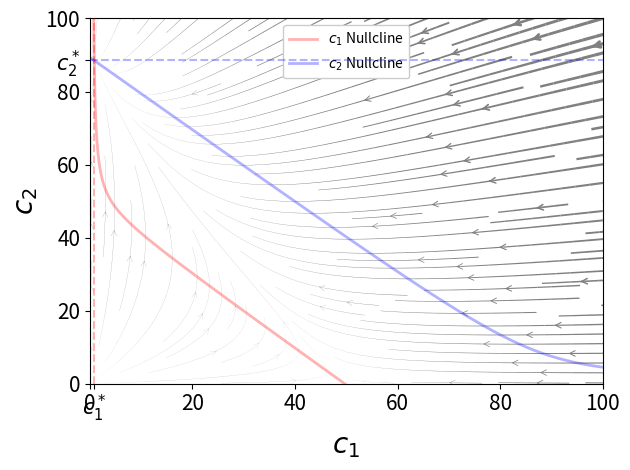

Source code (Python):
#!./.venv/bin/python
import os
from pprint import pprint as pp
from re import I
from sys import exit

from matplotlib import pyplot as plt
from matplotlib.pyplot import FuncFormatter


import numpy as np
from numpy import polynomial as npp

# from numpy.polynomial import Polynomial
from numpy import sum

# import sympy as sy

print("")


figure_path = str(os.getenv("THESIS_FIGURE_PATH"))
# figure_path = "./figs"


### Variables
# Growth Constant, same because same cell
k = np.zeros(2)
n = np.zeros(2)
w = np.zeros(2)
q = np.zeros(2)

k[0] = 2
k[1] = 2

# Population cap (purely aesthetic if n₁ = n₂)
n[0] = 100
n[1] = 100

w[0] = 0.015
w[1] = 0.035


w[1] = 0.015
n[1] = 90
n[0] = 50


q[0] = 0.999
q[1] = qm = 0.8


figure_file = os.path.join(
    figure_path,
    "nomed_phaseplane"
    + "_n1"
    + f"{n[0]}"
    + "_n2"
    + f"{n[1]}"
    + "_w1"
    + f"{w[0]}"
    + "_w2"
    + f"{w[1]}",
)


pop_norm = np.sqrt(n[0] ** 2 + n[1] ** 2)
n1_wt = n[0] / pop_norm
n2_wt = n[1] / pop_norm

ct_1 = n[0] * ((k[0] - 1) / k[0])
ct_2 = n[1] * ((k[1] - 1) / k[1])

omega_1 = k[0] - w[0]
omega_2 = k[1] - w[1]

k_1 = k[0] / n[0]
k_2 = k[1] / n[1]

# w1w2 = w[0] / w[1]
# w2w1 = w[1] / w[0]

c1_min = w[1] / k_1
c2_min = w[0] / k_2

c1_max = omega_1 / k_1
c2_max = omega_2 / k_2

alpha = 1
c1_0 = n[0] - alpha
c2_0 = alpha
m_0 = 0.0

cq = sum(n) / len(n)

M = np.array(
    [
        [(omega_1 - k_1 * cq), w[1]],
        [w[0], (omega_2 - k_2 * cq)],
    ]
)


trace = M[0, 0] + M[1, 1]
det = M[0, 0] * M[1, 1] - M[0, 1] * M[1, 0]

eig1 = (-trace + np.sqrt(trace**2 - 4 * det)) / 2
eig2 = (-trace - np.sqrt(trace**2 - 4 * det)) / 2

char_M1 = M - eig1 * np.identity(2)
char_M2 = M - eig2 * np.identity(2)

state_vec = np.array([w[1] / sum(w), w[0] / sum(w)]) * n

## Polynomial


c1_coeffs = [
    n[1] * w[1],
    omega_1 - n[1] * (w[1] / n[0] + k_1),
    k_1 * ((n[1] / n[0]) - 1),
]
c2_coeffs = [
    n[0] * w[0],
    omega_2 - n[0] * (w[0] / n[1] + k_2),
    k_2 * ((n[0] / n[1]) - 1),
]

c1_poly = npp.Polynomial(
    coef=c1_coeffs,
    symbol="_c1",
)
c2_poly = npp.Polynomial(
    coef=c2_coeffs,
    symbol="_c2",
)


c1_roots = c1_poly.roots()
c2_roots = c2_poly.roots()

c1_root = [root for root in c1_roots if c1_min < root < c1_max]
c2_root = [root for root in c2_roots if c2_min < root < c2_max]


# print(c1_root, "   ", c2_root)
# print(c1_max, "   ", c2_max)
# exit()

# c2_root = (1 - c1_root / n[0]) * n[1]

# coeffs = [
#     n[1] * w[1],
#     omega_1 - n[1] * (w[1] / n[0] + k_1),
#     k_1 * ((n[1] / n[0]) - 1),
# ]
# poly = npp.Polynomial(
#     coef=coeffs,
#     symbol="_c1",
# )
# roots = poly.roots()
# c1_root = [root for root in roots if root > c1_min]
# c2_root = (1 - c1_root / n[0]) * n[1]

## Plotting

x_lims = 0, 100
y_lims = 0, 100

# x_lims = 0, 1
# y_lims = 0, 1

c1s = np.arange(0.1, 125, 0.5)
c2s = np.arange(0.1, 125, 0.5)
# ct = c1s + c2s
# ct = n[0]

c1, c2 = np.meshgrid(c1s, c2s)


def dc1(c1, c2):
    return (omega_1 - k_1 * (c1 + c2)) * c1 + w[1] * c2


def dc2(c1, c2):
    return (omega_2 - k_2 * (c1 + c2)) * c2 + w[0] * c1


dc1_U = (omega_1 - k_1 * (c1 + c2)) * c1 + w[1] * c2
dc2_V = (omega_2 - k_2 * (c1 + c2)) * c2 + w[0] * c1


dt = 0.01
t_end = 250
t_array = np.arange(0, t_end, dt)

parameters = [k, w, q, n]


cq = sum(n) / len(n)


def step_function(xs, dt) -> np.ndarray:
    c_1, c_2, m = xs
    ct = c_1 + c_2
    # ct = cq

    c1_dot = (k[0] * (1 - ct / n[0]) - w[0]) * c_1 + w[1] * c_2 - q[0] * m * c_1
    c2_dot = (k[1] * (1 - ct / n[1]) - w[1]) * c_2 + w[0] * c_1
    m_dot = -q[1] * m * c_2 + m_0

    return dt * np.array([c1_dot, c2_dot, m_dot])


def integrate(initial, t_array):
    steps = np.zeros((len(t_array), 3))
    steps[0, :] = initial
    for j, _ in enumerate(t_array):
        steps[j, :] += steps[j - 1, :]
        steps[j, :] += step_function(steps[j - 1, :], dt)  # print(steps[j, :])

    return t_array, steps


init_conds1 = [c1_0, c2_0, m_0]
_, outcome1 = integrate(init_conds1, t_array)

init_conds2 = [20, 30, m_0]
_, outcome2 = integrate(init_conds2, t_array)

speed = np.sqrt(dc1_U**2 + dc2_V**2)
lw = 4 * speed / speed.max()


plt.rcParams.update(
    {
        "axes.labelsize": 20,
        "xtick.labelsize": 15,
        "ytick.labelsize": 15,
        "axes.titleweight": "bold",
    }
)

fig, ax = plt.subplots()


ax.streamplot(
    c1,
    c2,
    dc1_U,
    dc2_V,
    density=1.5,
    color="gray",
    linewidth=lw,
    arrowstyle="->",
    # l=0.7,
    # cmap="viridis",
    # arrowsize=0,
    # broken_streamlines=False,
)


ax.set_xlabel(r"$c_1$")
ax.set_ylabel(r"$c_2$")

ax.set_xlim(*x_lims)
ax.set_ylim(*y_lims)


c1f = omega_1 / k_1
c2f_b = (omega_1 - k_1 * c1f) / (w[1] - c1f)


sol_alpha = 0.6
colors = ["red", "blue"]


def example_plot():
    ax.plot(
        outcome1[:, 0],
        outcome1[:, 1],
        color=colors[0],
        label=r"Init conds, $c_1="
        + f"{int(init_conds1[0])}"
        + "$, $c_2="
        + f"{int(init_conds1[1])}"
        + "$",
        alpha=sol_alpha,
    )
    ax.scatter(outcome1[0, 0], outcome1[0, 1], color=colors[0], alpha=sol_alpha)

    ax.plot(
        outcome2[:, 0],
        outcome2[:, 1],
        color=colors[1],
        label=r"Init conds, $c_1="
        + f"{int(init_conds2[0])}"
        + "$, $c_2="
        + f"{int(init_conds2[1])}"
        + "$",
        alpha=sol_alpha,
    )
    ax.scatter(outcome2[0, 0], outcome2[0, 1], color=colors[1], alpha=sol_alpha)


## Nullcline


def c1_sol(c1) -> float:
    num = -(c1 * (omega_1 - k_1 * c1))
    den = w[1] - k_1 * c1
    return num / den


def c2_sol(c2) -> float:
    num = -(c2 * (omega_2 - k_2 * c2))
    den = w[0] - k_2 * c2
    return num / den


c1_sol_array = np.arange(c1_min + 0.01, 100, 0.2)
c2_sol_array = np.arange(c2_min + 0.01, 100, 0.2)

null_alpha = 0.3
null_width = 2

# colors = ["k", "k"]

ax.plot(
    c1_sol_array,
    c1_sol(c1_sol_array),
    label=r"$c_1$ Nullcline",
    color=colors[0],
    alpha=null_alpha,
    linewidth=null_width,
)
ax.plot(
    c2_sol(c2_sol_array),
    c2_sol_array,
    label=r"$c_2$ Nullcline",
    color=colors[1],
    alpha=null_alpha,
    linewidth=null_width,
)

# ax.plot(
#     [n[0], 0],
#     [0, n[1]],
#     color="k",
#     label="Conserved sum $c_T$",
#     # alpha=null_alpha,
#     linewidth=1,
# )
# c2_test = cq - c1s
# ax.plot(
#     c1s,
#     c2_test,
#     color="k",
#     label="Conserved sum $c_T$",
#     # alpha=null_alpha,
#     linewidth=1,
# )

c2_test = n[1] * (1 - c1s / n[0])

origin = np.array([[0, 0], [0, 0]])
extremes = np.array([[0, n[0]], [n[1], 0]])

points = [[], []]
margin = 1 / c1.shape[0]
for i in range(c1.shape[0]):
    for j in range(c1.shape[1]):
        c1_norm = c1[i, j] / n[0]
        c2_norm = c2[i, j] / n[1]

        c_sum = c1_norm + c2_norm
        # print(c_sum)

        if 1 - margin <= c_sum <= 1 + margin:
            points[0].append(c1[i, j])
            points[1].append(c2[i, j])
        else:
            continue


ax.vlines(
    c1_root,
    *x_lims,
    color=colors[0],
    linestyle="--",
    alpha=null_alpha,
    zorder=11,
)
ax.hlines(
    c2_root,
    *y_lims,
    color=colors[1],
    linestyle="--",
    alpha=null_alpha,
    zorder=11,
)

# ax1.yaxis.set_ticklabels()

# solutions =


new_x_ticks = np.append(ax.get_xticks(), c1_root)
new_y_ticks = np.append(ax.get_yticks(), c2_root)

ax.set_xticks(new_x_ticks)
ax.set_yticks(new_y_ticks)


fixed_point_tick_labels = [r"$c_1^*$", r"$c_2^*$"]
# fixed_point_tick_labels = [r"$c_1^* =" + f"{round(c1_root[0], 2)}" + r"$", r"$c_2^* =" + f"{round(c2_root[0], 2)}" + r"$",]


def x_format(val, pos):
    if val == c1_root:
        return fixed_point_tick_labels[0]
    else:
        return int(val)


def y_format(val, pos):
    if val == c2_root:
        return fixed_point_tick_labels[1]
    else:
        return int(val)


# print(c2_root)


ax.xaxis.set_major_formatter(FuncFormatter(x_format))
ax.yaxis.set_major_formatter(FuncFormatter(y_format))


ax.legend(framealpha=1, loc="upper center")
plt.tight_layout()


# plt.savefig(figure_file + ".pdf", format="pdf")
plt.show()
